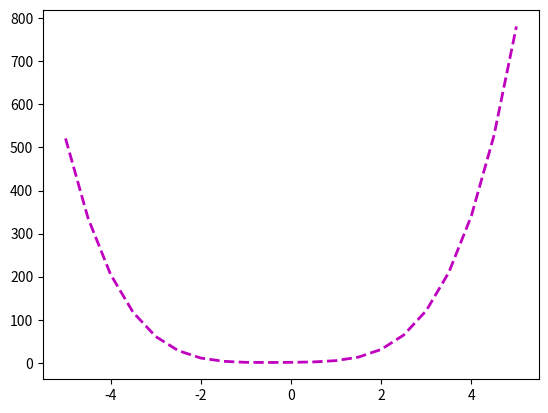

Generate this figure with matplotlib: (Note: this script raises an exception after producing the figure.)
"""Optimize polyomial"""

import matplotlib.pyplot as plt
import numpy as np
import scipy.optimize as spo 

def error_poly(C,data):
    '''
    Compute error between given polynomial and observd data. 
    
    Parameters
    ----------
    C: numpy.poly1d object or equivalent array of polynomial coefficients
    data: 2D array as (x,y) 
    
    Returns error as a single real value. '''
    x = data[:, 0]
    y = data[:, 1]
    
    error = np.sum((y - np.polyval(C, x)) ** 2 )
    return error
    
def fit_poly(data, error_func, degree = 4):
    '''
    Fit a polynomial to given data, using supplied error function. 
    Parameters
    ----------
    data: 2D array where each row is a point (X0,Y)
    error_func: function that computes the error between a poynomial and observed data
    
    Returns polynomial that minimizes the error function '''
    
    C_init = np.poly1d(np.ones(degree + 1, dtype = np.float32))
    
    #plot initial guess (optional) 
    x = np.linspace (-5, 5, 21)
    y_init = np.polyval(C_init, x)
    plt.plot(x, y_init, 'm--', linewidth = 2.0, label = 'Initial Guess')
    # Call Optimizer
    result = spo.minimize(error_func, 
                          C_init, 
                          args = (data,), method = 'SLSQP', options = {'disp':True} )
    return np.poly1d(result.x)
    
def generate_poly(noise_sigma = 5):
    ### Fitting Higher Order Polynomials 
    C_init = np.poly1d(np.array([1, -10, -50, 60, 50], dtype = np.float32))
    x = np.linspace(-5, 5, 21)
    y = np.polyval(C_init,x)
    noise = np.random.normal(0, noise_sigma, y.shape)
    
    data =  np.asarray([x, y+ noise]).T
    return x, y, data
    
def run():
    x, y, data = generate_poly()
    fitted_poly = fit_poly(data,error_poly)
    
    plt.plot(x, y, 'b-', label = 'Original Line')
    plt.plot(data[:,0], data[:,1], 'go', label = 'Data Points')
    plt.plot(data[:,0], np.polyval(fitted_poly,data[:,0]), 'r--', label = 'Fitted Line')
    plt.legend(loc = 'upper right')
    plt.show()
    
if __name__ == '__main__':
  run()